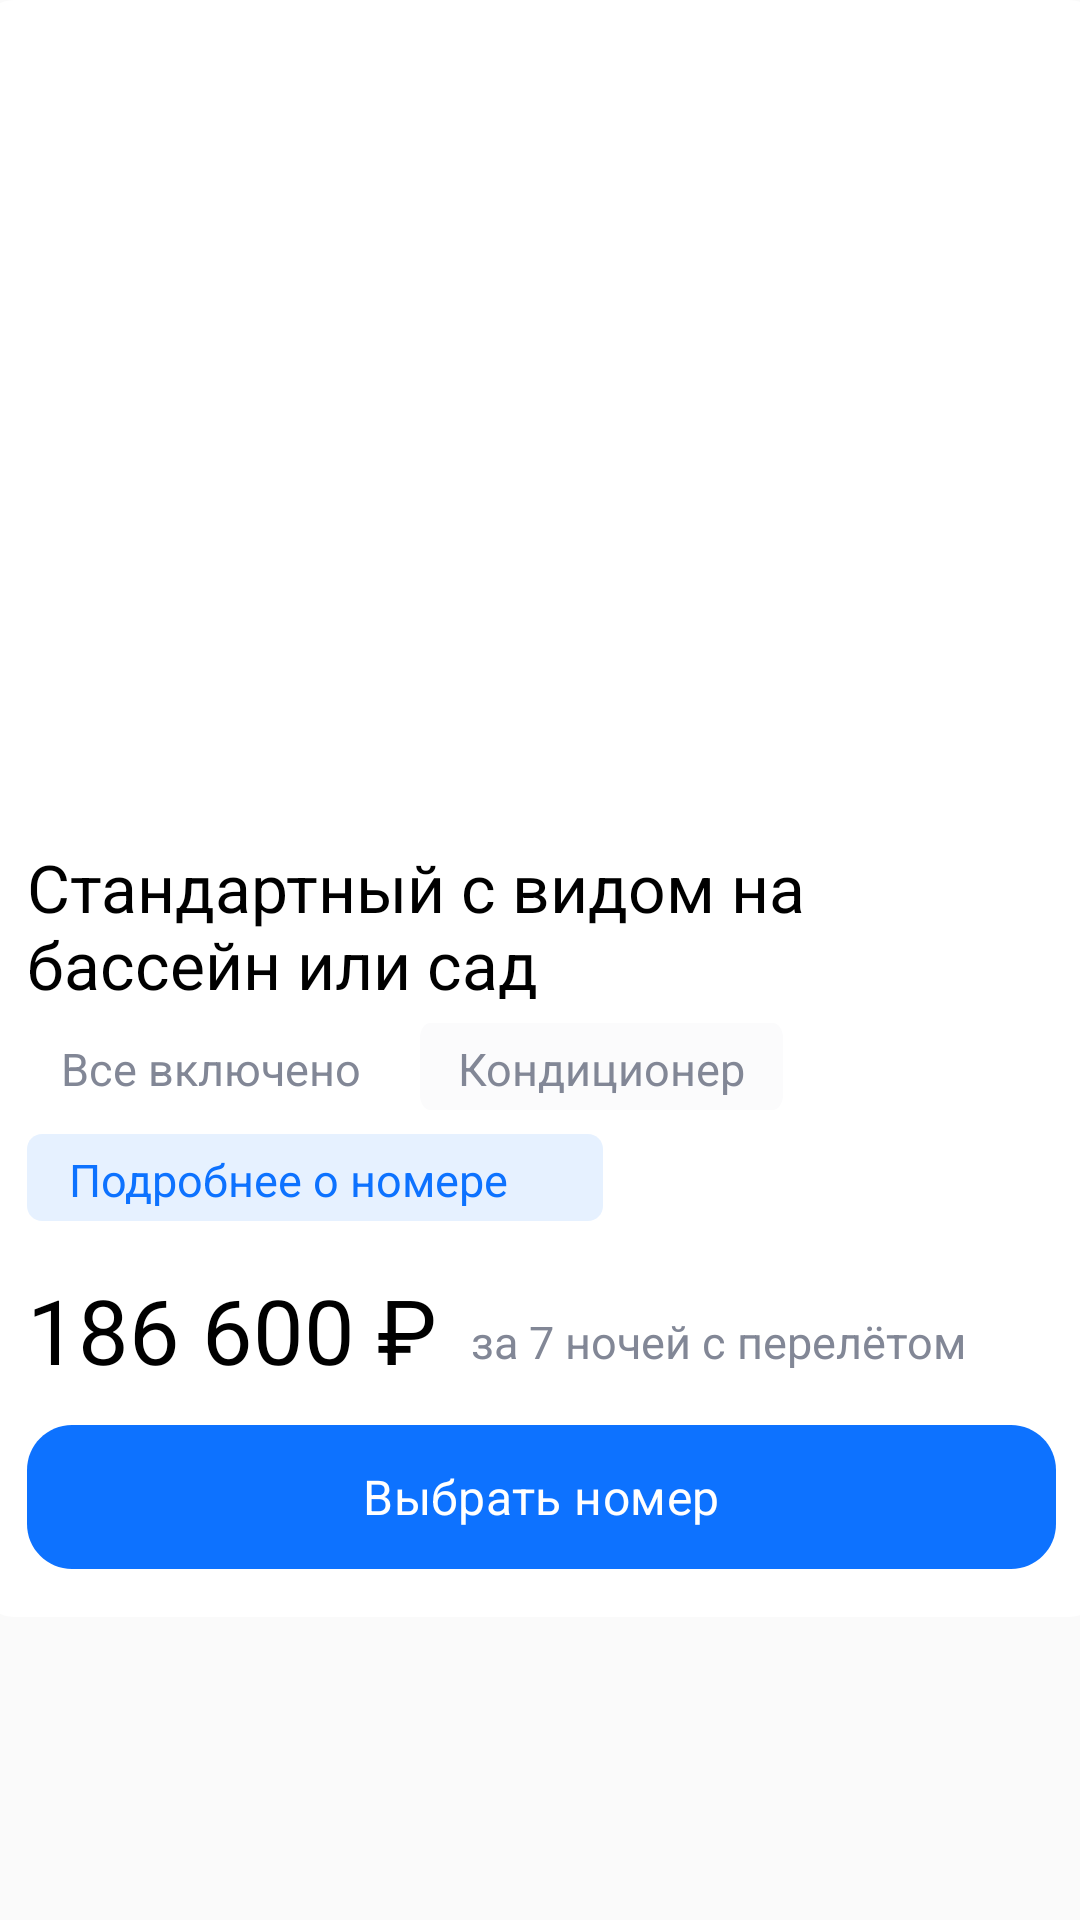

Reconstruct the res/layout file that produces this screen, plus the resources it refers to.
<!-- AndroidManifest.xml: application theme Theme.TestQuest -->
<!-- res/layout/room_item.xml -->
<?xml version="1.0" encoding="utf-8"?>
<androidx.constraintlayout.widget.ConstraintLayout xmlns:android="http://schemas.android.com/apk/res/android"
    xmlns:app="http://schemas.android.com/apk/res-auto"
    android:layout_width="match_parent"
    android:layout_height="match_parent">

    <RelativeLayout
        android:id="@+id/room_background"
        android:layout_width="375dp"
        android:layout_height="539dp"
        android:layout_alignParentTop="true"
        android:layout_centerHorizontal="true"
        android:background="@drawable/room_back"
        app:layout_constraintEnd_toEndOf="parent"
        app:layout_constraintStart_toStartOf="parent"
        app:layout_constraintTop_toTopOf="parent">

        <View
            android:id="@+id/image_20"
            android:layout_width="343dp"
            android:layout_height="257dp"
            android:layout_alignParentStart="true"
            android:layout_marginStart="16dp"
            android:layout_alignParentTop="true"
            android:layout_marginTop="16dp"
            />

        <TextView
            android:id="@+id/room_title"
            android:layout_width="343dp"
            android:layout_height="52dp"
            android:layout_alignParentStart="true"
            android:layout_marginStart="16dp"
            android:layout_alignParentTop="true"
            android:layout_marginTop="281dp"
            android:text="@string/room_title"
            android:textAppearance="@style/room_title"
            android:lineSpacingExtra="0sp"
            android:translationY="-0.07sp"
            android:gravity="top"
            />

        <RelativeLayout
            android:id="@+id/frame_2"
            android:layout_width="123dp"
            android:layout_height="29dp"
            android:layout_alignParentStart="true"
            android:layout_marginStart="16dp"
            android:layout_alignParentTop="true"
            android:layout_marginTop="341dp"
            android:background="@drawable/frame_2">

            <TextView
                android:id="@+id/room_include_title"
                android:layout_width="103dp"
                android:layout_height="19dp"
                android:layout_marginStart="10dp"
                android:layout_marginTop="5dp"
                android:layout_marginEnd="10dp"
                android:layout_marginBottom="5dp"
                android:gravity="center_horizontal|top"
                android:lineSpacingExtra="0sp"
                android:text="@string/room_include_title"
                android:textAppearance="@style/room_include_title"
                android:textSize="15sp"
                android:translationY="-0.05sp" />

        </RelativeLayout>

        <RelativeLayout
            android:id="@+id/frame_6"
            android:layout_width="121dp"
            android:layout_height="29dp"
            android:layout_alignParentStart="true"
            android:layout_marginStart="147dp"
            android:layout_alignParentTop="true"
            android:layout_marginTop="341dp"
            android:background="@drawable/frame_6">

            <TextView
                android:id="@+id/conditioner_include"
                android:layout_width="101dp"
                android:layout_height="19dp"
                android:layout_marginStart="10dp"
                android:layout_marginTop="5dp"
                android:layout_marginEnd="10dp"
                android:layout_marginBottom="5dp"
                android:gravity="center_horizontal|top"
                android:lineSpacingExtra="0sp"
                android:text="@string/conditioner_include"
                android:textAppearance="@style/conditioner_include"
                android:textSize="15sp"
                android:translationY="-0.05sp" />

        </RelativeLayout>

        <RelativeLayout
            android:id="@+id/frame_7"
            android:layout_width="192dp"
            android:layout_height="29dp"
            android:layout_alignParentStart="true"
            android:layout_marginStart="16dp"
            android:layout_alignParentTop="true"
            android:layout_marginTop="378dp"
            android:background="@drawable/frame_7">

            <TextView
                android:id="@+id/detailed_info"
                android:layout_width="154dp"
                android:layout_height="19dp"
                android:layout_marginStart="10dp"
                android:layout_marginTop="5dp"
                android:gravity="center_horizontal|top"
                android:lineSpacingExtra="0sp"
                android:text="@string/detailed_info"
                android:textAppearance="@style/detailed_info"
                android:textSize="15sp"
                android:translationY="-0.05sp" />

            <RelativeLayout
                android:id="@+id/icons_icons"
                android:layout_width="24dp"
                android:layout_height="24dp"
                android:layout_alignParentEnd="true"
                android:layout_marginTop="2dp"
                android:layout_marginEnd="2dp">

                <View
                    android:id="@+id/vector_55"
                    android:layout_width="6dp"
                    android:layout_height="12dp"
                    android:layout_marginStart="10dp"
                    android:layout_marginTop="6dp"
                    android:layout_marginEnd="8dp"
                    android:layout_marginBottom="6dp"
                    android:background="@drawable/vector_arrow_colored" />

            </RelativeLayout>

        </RelativeLayout>

        <TextView
            android:id="@+id/room_price"
            android:layout_width="140dp"
            android:layout_height="36dp"
            android:layout_alignParentStart="true"
            android:layout_marginStart="16dp"
            android:layout_alignParentTop="true"
            android:layout_marginTop="423dp"
            android:text="@string/room_price"
            android:textAppearance="@style/room_price"
            android:lineSpacingExtra="0sp"
            android:translationY="-0.1sp"
            android:gravity="top"
            />

        <TextView
            android:id="@+id/room_tour_length"
            android:layout_width="166dp"
            android:layout_height="19dp"
            android:layout_alignParentStart="true"
            android:layout_alignParentTop="true"
            android:layout_marginStart="164dp"
            android:layout_marginTop="437dp"
            android:gravity="top"
            android:lineSpacingExtra="0sp"
            android:text="@string/room_tour_length"
            android:textAppearance="@style/room_tour_length"
            android:textSize="15sp"
            android:translationY="-0.05sp" />

        <RelativeLayout
            android:id="@+id/buttons_pri"
            android:layout_width="343dp"
            android:layout_height="48dp"
            android:layout_alignParentStart="true"
            android:layout_marginStart="16dp"
            android:layout_alignParentBottom="true"
            android:layout_marginBottom="16dp"
            android:background="@drawable/button_next_screen">

            <TextView
                android:id="@+id/choose_room"
                android:layout_width="0dp"
                android:layout_height="0dp"
                android:layout_alignParentStart="true"
                android:layout_alignParentEnd="true"
                android:layout_alignParentTop="true"
                android:layout_alignParentBottom="true"
                android:text="@string/choose_room"
                android:textAppearance="@style/choose_room"
                android:lineSpacingExtra="-1sp"
                android:gravity="center_horizontal|center_vertical"
                />

        </RelativeLayout>



        </RelativeLayout>

</androidx.constraintlayout.widget.ConstraintLayout>
<!-- resources referenced by this layout -->
<resources>
  <!-- drawable frame_6 (drawable) -->
  <?xml version="1.0" encoding="utf-8"?>
  <vector
      xmlns:android="http://schemas.android.com/apk/res/android"
      xmlns:aapt="http://schemas.android.com/aapt"
      android:width="178dp"
      android:height="29dp"
      android:viewportWidth="178"
      android:viewportHeight="29"
      >
      <group>
          <clip-path
              android:pathData="M5 0H173C175.761 0 178 2.23858 178 5V24C178 26.7614 175.761 29 173 29H5C2.23858 29 0 26.7614 0 24V5C0 2.23858 2.23858 0 5 0Z"
              />
          <path
              android:pathData="M0 0V29H178V0"
              android:fillColor="#FBFBFC"
              />
      </group>
  </vector>
  <!-- drawable frame_7 (drawable) -->
  <?xml version="1.0" encoding="utf-8"?>
  <vector
      xmlns:android="http://schemas.android.com/apk/res/android"
      xmlns:aapt="http://schemas.android.com/aapt"
      android:width="192dp"
      android:height="29dp"
      android:viewportWidth="192"
      android:viewportHeight="29"
      >
      <group>
          <clip-path
              android:pathData="M5 0H187C189.761 0 192 2.23858 192 5V24C192 26.7614 189.761 29 187 29H5C2.23858 29 0 26.7614 0 24V5C0 2.23858 2.23858 0 5 0Z"
              />
          <path
              android:pathData="M0 0V29H192V0"
              android:fillColor="#1A0D72FF"
              />
      </group>
  </vector>
  <!-- drawable room_back (drawable) -->
  <?xml version="1.0" encoding="utf-8"?>
  <vector
      xmlns:android="http://schemas.android.com/apk/res/android"
      xmlns:aapt="http://schemas.android.com/aapt"
      android:width="375dp"
      android:height="539dp"
      android:viewportWidth="375"
      android:viewportHeight="539"
      >
      <group>
          <clip-path
              android:pathData="M12 0H363C369.627 0 375 5.37258 375 12V527C375 533.627 369.627 539 363 539H12C5.37258 539 0 533.627 0 527V12C0 5.37258 5.37258 0 12 0Z"
              />
          <path
              android:pathData="M0 0V539H375V0"
              android:fillColor="#FFFFFF"
              />
      </group>
  </vector>
  <string name="choose_room">
          Выбрать номер
      </string>
  <string name="conditioner_include">
          Кондиционер
      </string>
  <string name="detailed_info">
          Подробнее о номере
      </string>
  <string name="room_include_title">
          Все включено
      </string>
  <string name="room_price">
          186 600 ₽
      </string>
  <string name="room_title">
          Стандартный с видом на бассейн или сад
      </string>
  <string name="room_tour_length">
          за 7 ночей с перелётом
      </string>
  <style name="choose_room">
          <item name="android:textSize">16sp</item>
          <item name="android:letterSpacing">0.01</item>
          <item name="android:textColor">#FFFFFF</item>
      </style>
  <style name="conditioner_include">
          <item name="android:textSize">16sp</item>
          <item name="android:textColor">#828796</item>
      </style>
  <style name="detailed_info">
          <item name="android:textSize">16sp</item>
          <item name="android:textColor">#0D72FF</item>
      </style>
  <style name="room_include_title">
          <item name="android:textSize">16sp</item>
          <item name="android:textColor">#828796</item>
      </style>
  <style name="room_price">
          <item name="android:textSize">30sp</item>
          <item name="android:textColor">#000000</item>
      </style>
  <style name="room_title">
          <item name="android:textSize">22sp</item>
          <item name="android:textColor">#000000</item>
      </style>
  <style name="room_tour_length">
          <item name="android:textSize">16sp</item>
          <item name="android:textColor">#828796</item>
      </style>
  <style name="Theme.TestQuest" parent="Base.Theme.TestQuest" />
  <style name="Base.Theme.TestQuest" parent="Theme.AppCompat.Light.NoActionBar">
          
          
      </style>
</resources>
